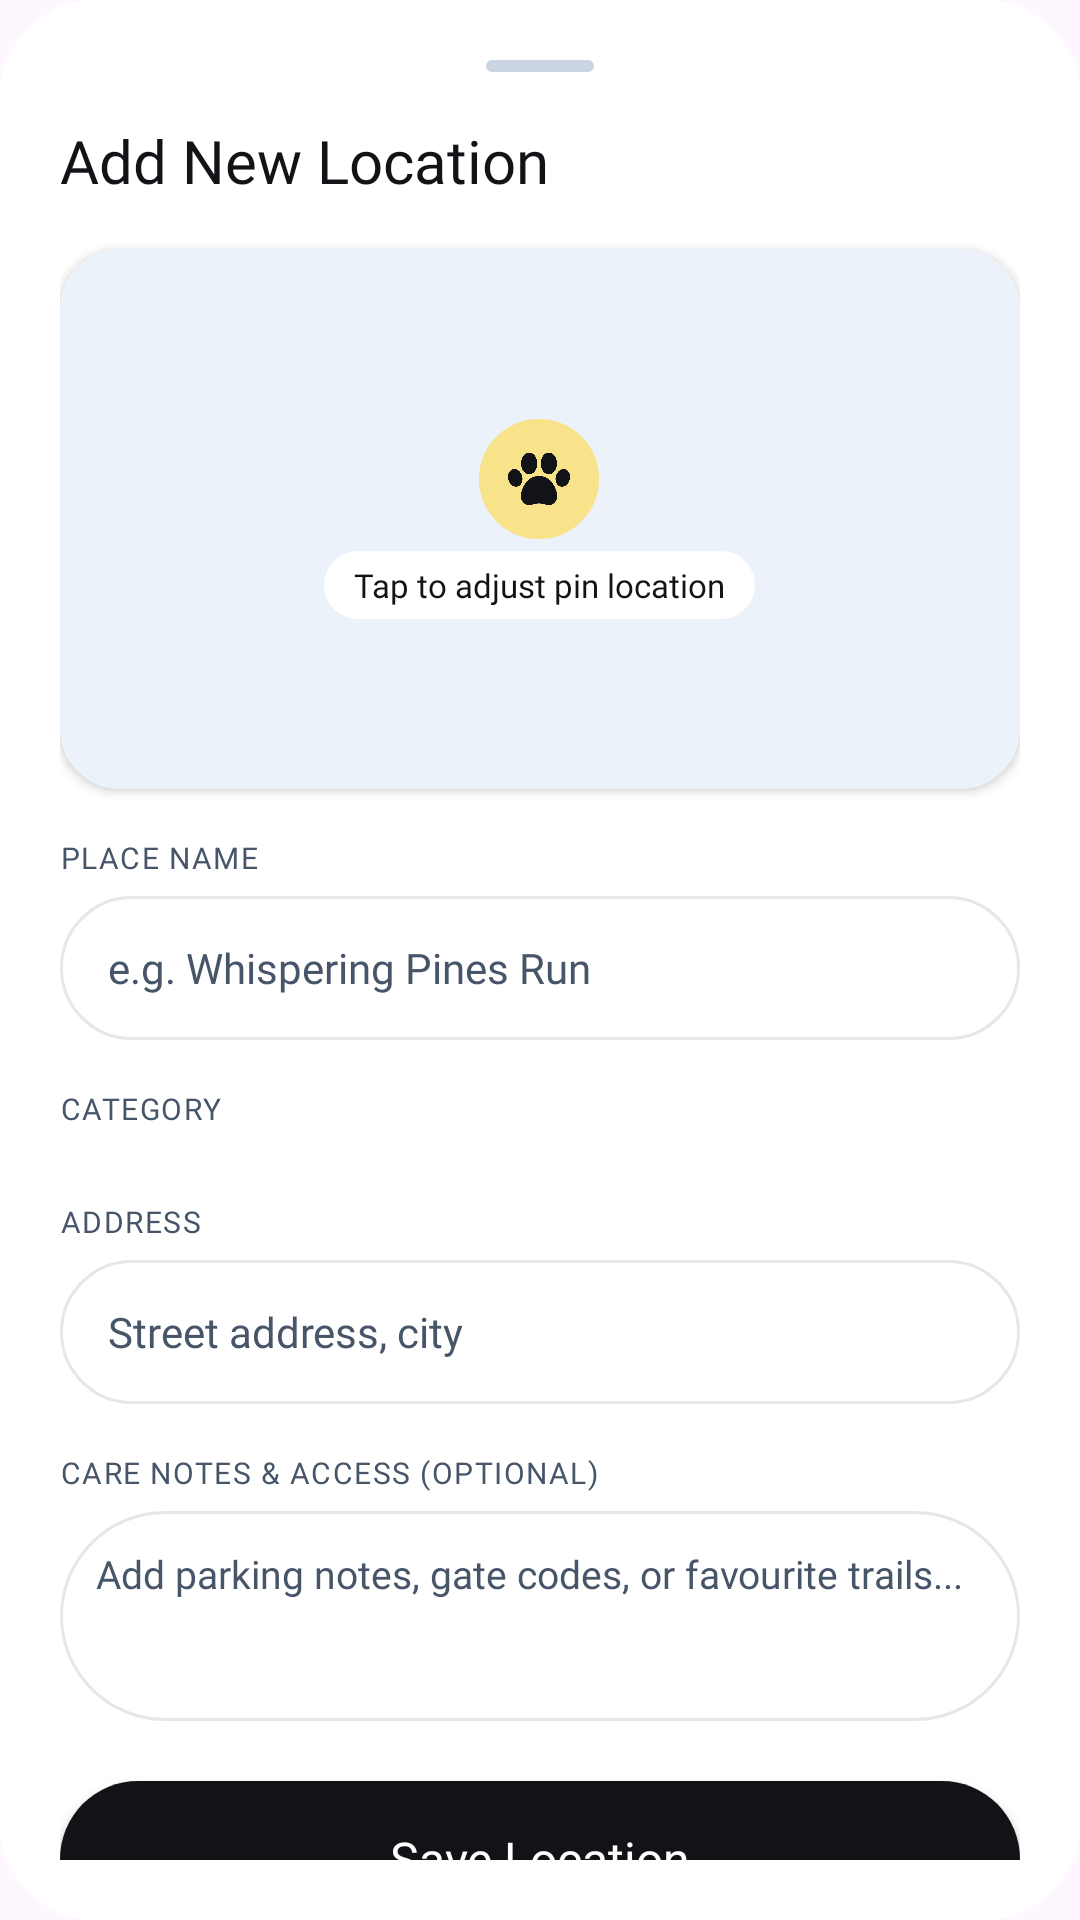

Here is an Android app screen rendered from its layout file. Give the layout XML and the strings, colors and styles it references.
<!-- AndroidManifest.xml: application theme Theme.NordicPaws -->
<!-- res/layout/fragment_add_location_bottom_sheet.xml -->
<?xml version="1.0" encoding="utf-8"?>
<androidx.core.widget.NestedScrollView xmlns:android="http://schemas.android.com/apk/res/android"
    xmlns:app="http://schemas.android.com/apk/res-auto"
    android:layout_width="match_parent"
    android:layout_height="wrap_content"
    android:background="@drawable/bg_bottom_nav"
    android:padding="20dp">

    <LinearLayout
        android:layout_width="match_parent"
        android:layout_height="wrap_content"
        android:orientation="vertical">

        
        <View
            android:layout_width="36dp"
            android:layout_height="4dp"
            android:layout_gravity="center_horizontal"
            android:layout_marginBottom="16dp"
            android:background="@drawable/bg_logo_circle"
            android:backgroundTint="#CBD5E1" />

        
        <LinearLayout
            android:layout_width="match_parent"
            android:layout_height="wrap_content"
            android:gravity="center_vertical"
            android:orientation="horizontal"
            android:layout_marginBottom="16dp">

            <TextView
                android:layout_width="0dp"
                android:layout_height="wrap_content"
                android:layout_weight="1"
                android:fontFamily="@font/plusjakartasansbold"
                android:text="Add New Location"
                android:textColor="@color/primary_black"
                android:textSize="20sp" />
        </LinearLayout>

        
        <androidx.cardview.widget.CardView
            android:layout_width="match_parent"
            android:layout_height="180dp"
            android:layout_marginBottom="16dp"
            app:cardCornerRadius="20dp"
            app:cardElevation="2dp">

            <FrameLayout
                android:layout_width="match_parent"
                android:layout_height="match_parent"
                android:background="#EBF2FA">

                
                <LinearLayout
                    android:layout_width="wrap_content"
                    android:layout_height="wrap_content"
                    android:layout_gravity="center"
                    android:gravity="center"
                    android:orientation="vertical">

                    <FrameLayout
                        android:layout_width="40dp"
                        android:layout_height="40dp"
                        android:background="@drawable/bg_logo_circle"
                        android:backgroundTint="@color/secondary_yellow">

                        <ImageView
                            android:layout_width="22dp"
                            android:layout_height="22dp"
                            android:layout_gravity="center"
                            android:src="@drawable/paw"
                            app:tint="@color/primary_black" />
                    </FrameLayout>

                    <TextView
                        android:layout_width="wrap_content"
                        android:layout_height="wrap_content"
                        android:layout_marginTop="4dp"
                        android:background="@drawable/bg_bottom_nav"
                        android:fontFamily="@font/plusjakartasansbold"
                        android:paddingHorizontal="10dp"
                        android:paddingVertical="4dp"
                        android:text="Tap to adjust pin location"
                        android:textColor="@color/primary_black"
                        android:textSize="11sp" />
                </LinearLayout>
            </FrameLayout>
        </androidx.cardview.widget.CardView>

        
        <TextView
            android:layout_width="wrap_content"
            android:layout_height="wrap_content"
            android:fontFamily="@font/plusjakartasansbold"
            android:text="PLACE NAME"
            android:textColor="@color/neutral_slate"
            android:textSize="10sp"
            android:letterSpacing="0.05"
            android:layout_marginBottom="6dp" />

        <EditText
            android:id="@+id/etPlaceName"
            android:layout_width="match_parent"
            android:layout_height="48dp"
            android:background="@drawable/bg_rounded_input"
            android:fontFamily="@font/plus_jakarta_sans_regular"
            android:hint="e.g. Whispering Pines Run"
            android:paddingHorizontal="16dp"
            android:textColor="@color/primary_black"
            android:textColorHint="@color/neutral_slate"
            android:textSize="14sp"
            android:inputType="textCapWords"
            android:layout_marginBottom="16dp" />

        
        <TextView
            android:layout_width="wrap_content"
            android:layout_height="wrap_content"
            android:fontFamily="@font/plusjakartasansbold"
            android:text="CATEGORY"
            android:textColor="@color/neutral_slate"
            android:textSize="10sp"
            android:letterSpacing="0.05"
            android:layout_marginBottom="8dp" />

        <HorizontalScrollView
            android:layout_width="match_parent"
            android:layout_height="wrap_content"
            android:scrollbars="none"
            android:layout_marginBottom="16dp">

            <LinearLayout
                android:id="@+id/placeCategoryChipsContainer"
                android:layout_width="wrap_content"
                android:layout_height="wrap_content"
                android:orientation="horizontal">
                
            </LinearLayout>
        </HorizontalScrollView>

        
        <TextView
            android:layout_width="wrap_content"
            android:layout_height="wrap_content"
            android:fontFamily="@font/plusjakartasansbold"
            android:text="ADDRESS"
            android:textColor="@color/neutral_slate"
            android:textSize="10sp"
            android:letterSpacing="0.05"
            android:layout_marginBottom="6dp" />

        <EditText
            android:id="@+id/etPlaceAddress"
            android:layout_width="match_parent"
            android:layout_height="48dp"
            android:background="@drawable/bg_rounded_input"
            android:fontFamily="@font/plus_jakarta_sans_regular"
            android:hint="Street address, city"
            android:paddingHorizontal="16dp"
            android:textColor="@color/primary_black"
            android:textColorHint="@color/neutral_slate"
            android:textSize="14sp"
            android:inputType="textPostalAddress"
            android:layout_marginBottom="16dp" />

        
        <TextView
            android:layout_width="wrap_content"
            android:layout_height="wrap_content"
            android:fontFamily="@font/plusjakartasansbold"
            android:text="CARE NOTES &amp; ACCESS (OPTIONAL)"
            android:textColor="@color/neutral_slate"
            android:textSize="10sp"
            android:letterSpacing="0.05"
            android:layout_marginBottom="6dp" />

        <EditText
            android:id="@+id/etPlaceNotes"
            android:layout_width="match_parent"
            android:layout_height="70dp"
            android:background="@drawable/bg_rounded_input"
            android:gravity="top|start"
            android:fontFamily="@font/plus_jakarta_sans_regular"
            android:hint="Add parking notes, gate codes, or favourite trails..."
            android:padding="12dp"
            android:textColor="@color/primary_black"
            android:textColorHint="@color/neutral_slate"
            android:textSize="13sp"
            android:inputType="textMultiLine"
            android:layout_marginBottom="20dp" />

        
        <androidx.appcompat.widget.AppCompatButton
            android:id="@+id/btnSavePlace"
            android:layout_width="match_parent"
            android:layout_height="52dp"
            android:background="@drawable/bg_welcome_button"
            android:fontFamily="@font/plusjakartasansbold"
            android:text="Save Location"
            android:textAllCaps="false"
            android:textColor="@color/surface_white"
            android:textSize="16sp" />

    </LinearLayout>
</androidx.core.widget.NestedScrollView>
<!-- resources referenced by this layout -->
<resources>
  <color name="neutral_slate">#475569</color>
  <color name="primary_black">#121316</color>
  <color name="secondary_yellow">#F9E38A</color>
  <color name="surface_white">#FFFFFF</color>
  <!-- drawable bg_bottom_nav (drawable) -->
  <shape xmlns:android="http://schemas.android.com/apk/res/android" android:shape="rectangle">
      <solid android:color="@color/surface_white" />
      <corners android:radius="32dp" />
  </shape>
  <!-- drawable bg_logo_circle (drawable) -->
  <?xml version="1.0" encoding="utf-8"?>
  <shape xmlns:android="http://schemas.android.com/apk/res/android">
  
      <solid android:color="@color/surface_white" />
  
      <stroke
          android:width="1dp"
          android:color="#EEEEEE" />
  
      <corners android:radius="100dp" />
  
  </shape>
  <!-- drawable bg_rounded_input (drawable) -->
  <?xml version="1.0" encoding="utf-8"?>
  <shape xmlns:android="http://schemas.android.com/apk/res/android"
      android:shape="rectangle">
  
      <solid android:color="@color/white" />
  
      <corners android:radius="40dp" />
  
      <stroke
          android:width="1dp"
          android:color="#E5E7EB" />
  
  </shape>
  <!-- drawable bg_welcome_button (drawable) -->
  <?xml version="1.0" encoding="utf-8"?>
  <shape xmlns:android="http://schemas.android.com/apk/res/android"
      android:shape="rectangle">
  
      <solid android:color="@color/primary_black" />
  
      <corners android:radius="28dp" />
  
  </shape>
  <!-- drawable paw: png bitmap (drawable, 12732 bytes) -->
  <style name="Theme.NordicPaws" parent="Base.Theme.NordicPaws" />
  <color name="white">#FFFFFFFF</color>
  <style name="Base.Theme.NordicPaws" parent="Theme.Material3.DayNight.NoActionBar">
          
          
      </style>
</resources>
